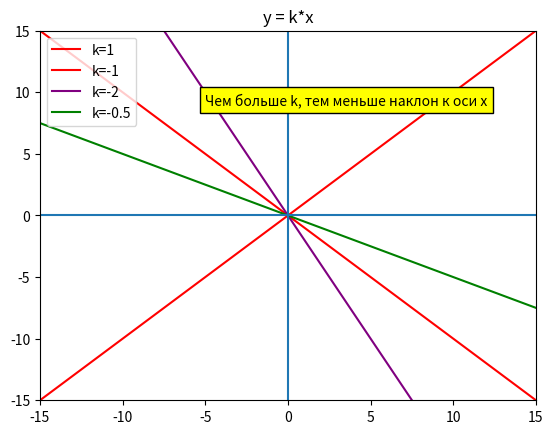

The matplotlib source for this figure:
import matplotlib.pyplot as plt
#import numpy as np
# s = v * t
# Пример 1 Зависимость пути от скорости
# S(v) = v * t




#x = [0, 1, 2, 3, 4, 5, 6, 7, 8, 9, 10]

# ДЗ - исследовать y = k * x
# построить графики

# для построения функции - берем значение Х
# и рассчитываем У
# функция 1: k = 2 -> y = 2 * x
# 1 точка) x = 0 -> y = 2 * 0 = 0
# 2 точка) x = 1 -> y = 2 * 1 = 2
# 3 точка) x = 2 -> y = 2 * 2 = 4
# 4 точка) x = 3 -> y = 2 * 3 = 6
#x = [0, 1, 2, 3, 4, 5, 6, 7, 8, 9, 10]
#y = [0, 2, 4, 6, ...]
# построение функции:
# plt.plot(x, y, color='r', label='y = k*x, k = 2')
# plt.show()

#k равен 3 положительных
#k равен 3 отрицательных
#k равен 3 положительных дробных(float)
#k равен 3 отрицательных дробных(float)
#https://matplotlib.org/stable/users/explain/quick_start.html


def fun(k):
    x = []
    y = []
    for i in range(11):
        x.append(i)
    for i in range(11):
        d = k * x[i]
        print(d)
        y.append(d)
    print(y)
    global xy1
    xy1 = (x[1], y[1])
    global xy2
    xy2 = (x[2], y[2])
fun(1)
plt.axline(xy1, xy2, color='red')
fun(-1)
plt.axline(xy1, xy2, color='red')
fun(-2)
plt.axline(xy1, xy2, color='purple')
fun(-0.5)
plt.axline(xy1, xy2, color='green')
plt.title(f'y = k*x')
plt.legend([f'k=1','k=-1', f'k=-2', 'k=-0.5'])
plt.text(-5, 9, 'Чем больше k, тем меньше наклон к оси x', bbox={'facecolor':'yellow','alpha':1})
plt.xlim(-15, 15)
plt.ylim(-15, 15)
plt.axvline(0)
plt.axhline(0)
plt.show()

# plt.plot(x, y, color='r')
# plt.show()